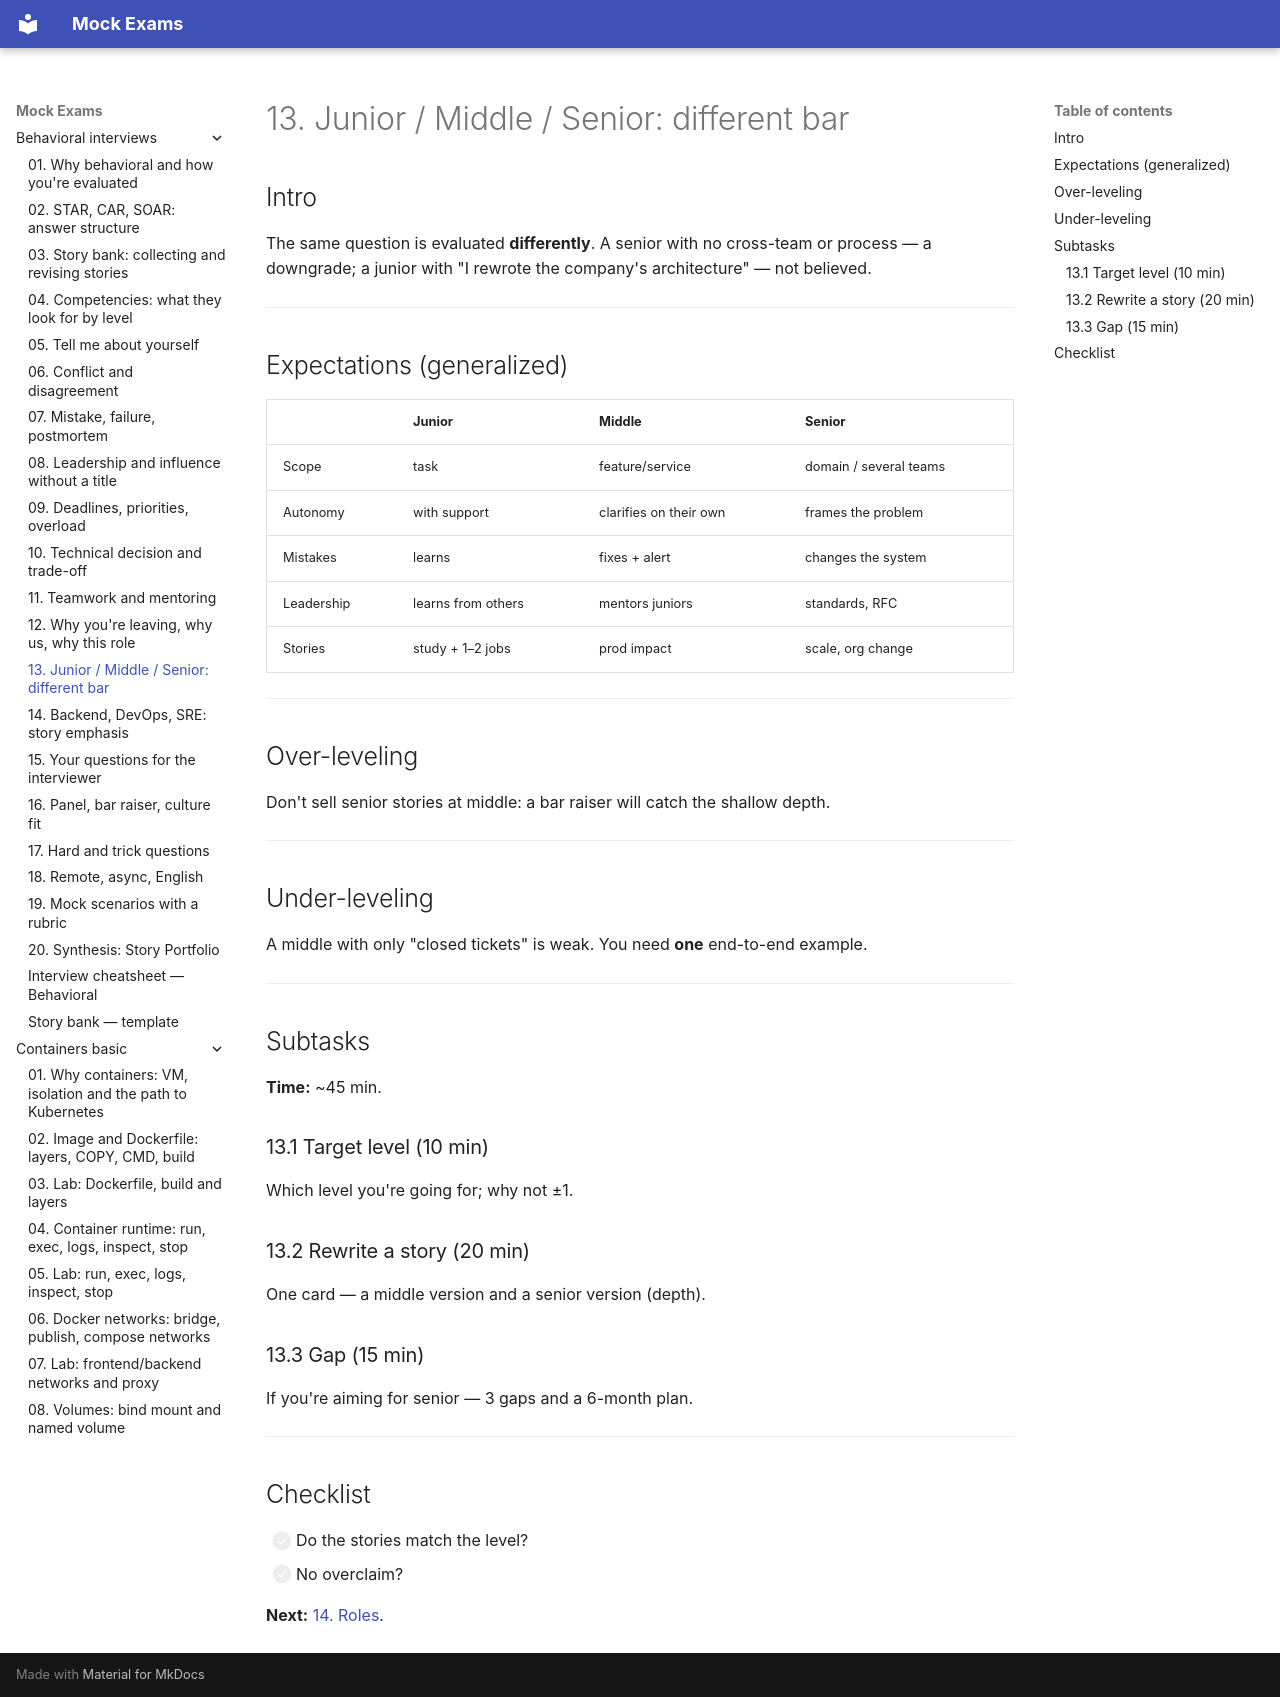

repository: FedorArbuzov/mock-exams · page: behavioral-interviews/13-levels/index.html · generator: mkdocs

# 13. Junior / Middle / Senior: different bar

## Intro

The same question is evaluated **differently**. A senior with no cross-team or process — a downgrade; a junior with "I rewrote the company's architecture" — not believed.

---

## Expectations (generalized)

| | Junior | Middle | Senior |
|--|--------|--------|--------|
| Scope | task | feature/service | domain / several teams |
| Autonomy | with support | clarifies on their own | frames the problem |
| Mistakes | learns | fixes + alert | changes the system |
| Leadership | learns from others | mentors juniors | standards, RFC |
| Stories | study + 1–2 jobs | prod impact | scale, org change |

---

## Over-leveling

Don't sell senior stories at middle: a bar raiser will catch the shallow depth.

---

## Under-leveling

A middle with only "closed tickets" is weak. You need **one** end-to-end example.

---

## Subtasks

**Time:** ~45 min.

### 13.1 Target level (10 min)

Which level you're going for; why not ±1.

### 13.2 Rewrite a story (20 min)

One card — a middle version and a senior version (depth).

### 13.3 Gap (15 min)

If you're aiming for senior — 3 gaps and a 6-month plan.

---

## Checklist

- [ ] Do the stories match the level?
- [ ] No overclaim?

**Next:** [14. Roles](14-role-tracks.md).
